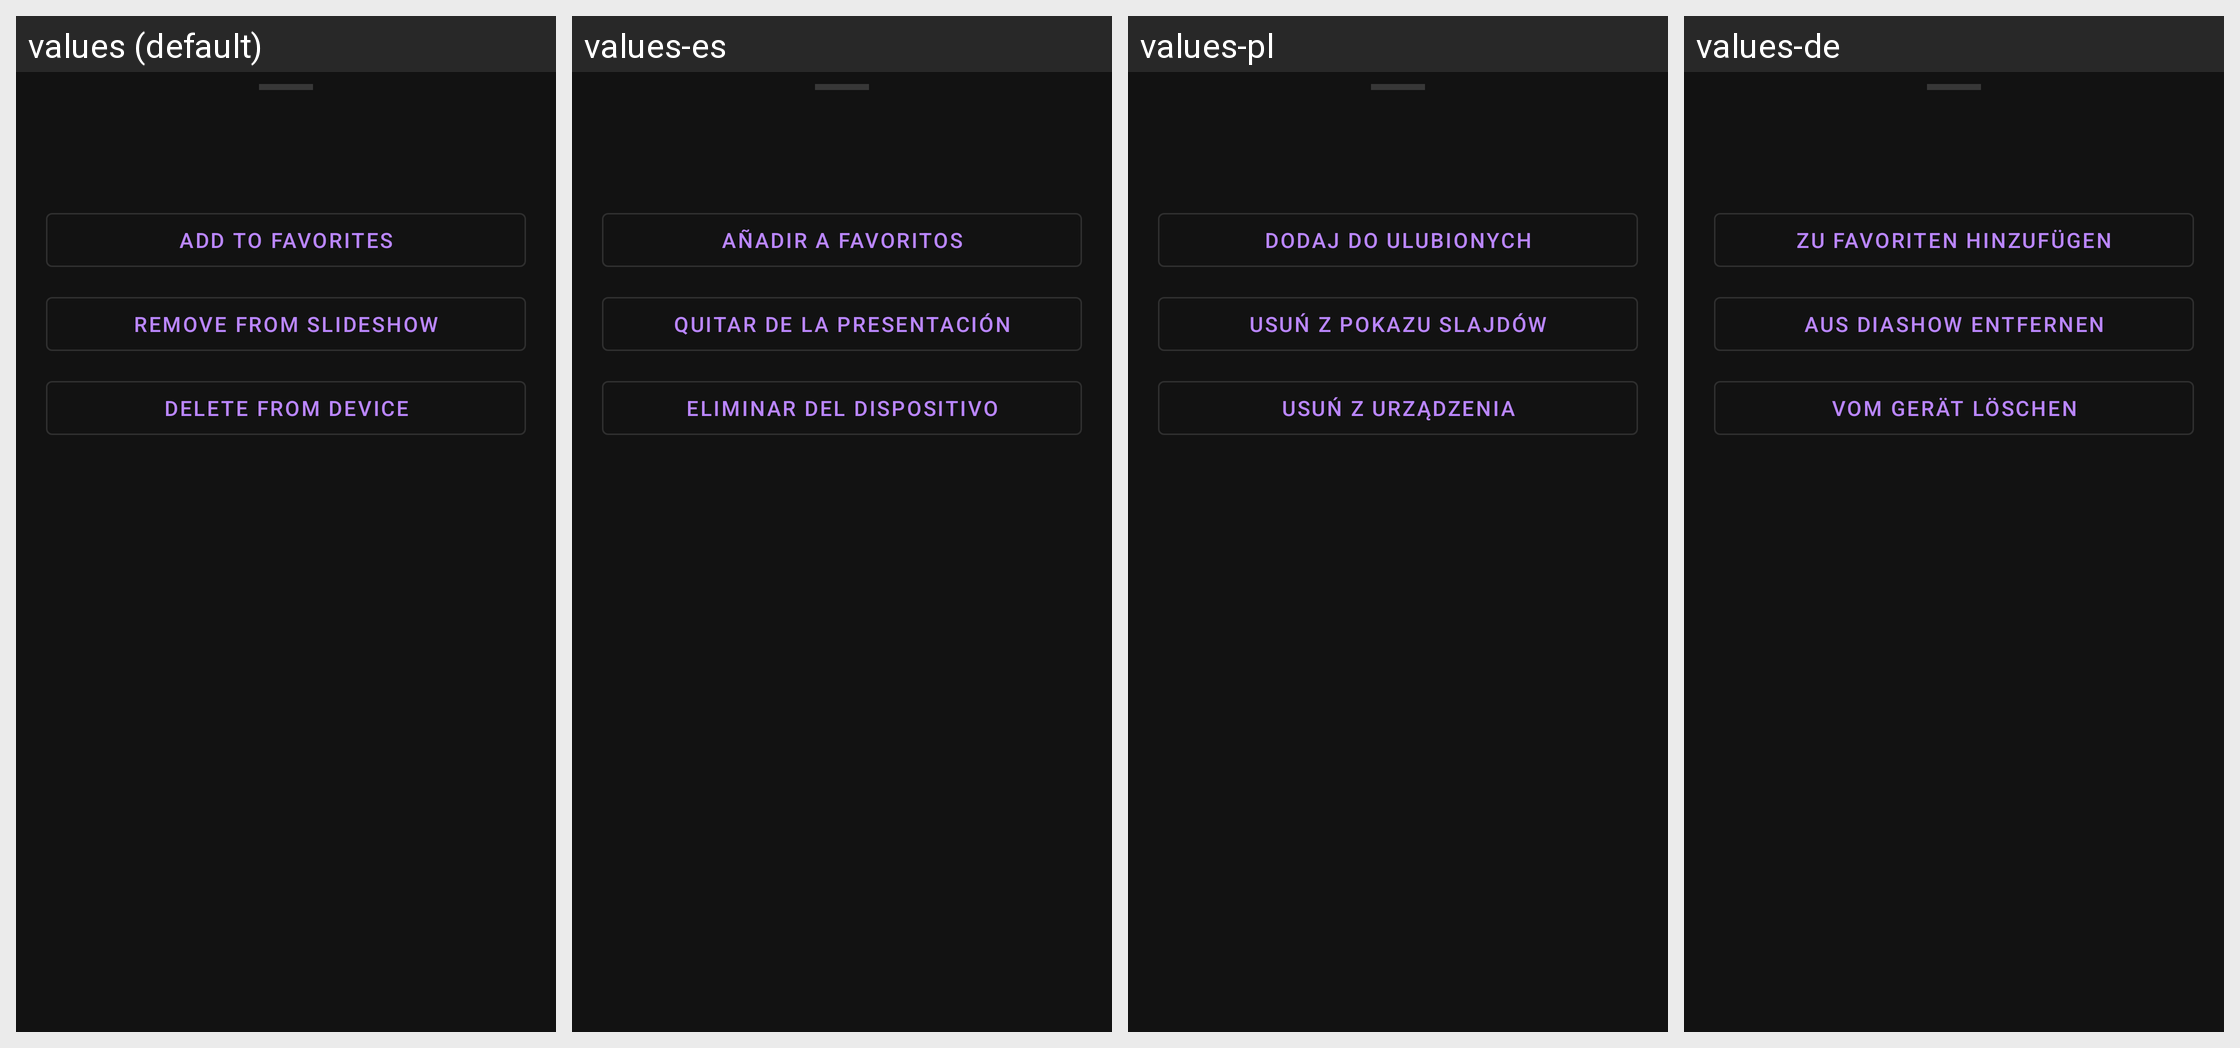

Here is an Android app screen in its default locale and in the app's own translations. Write out the translated-string differences for the strings that appear on this screen.
Android screen res/layout/dialog_image_options.xml rendered under 4 locales, left to right: values (default), values-es, values-pl, values-de. Device: Nexus 5 (rendered at 1080×1920; each locale shown at half size, 540×960, under a caption strip naming it); theme Theme.A2U.
Other locales in the repository, not shown: values-el, values-fr, values-in, values-it, values-nl, values-pt, values-ro, values-ru, values-tr, values-uk.
Strings drawn on this screen, with the default value and each locale's value (text and hints the layout hard-codes, and strings that could not be matched under every locale, appear in the picture but are not listed):

crypto_image_add_favorite
  values: Add to favorites
  values-es: Añadir a favoritos
  values-pl: Dodaj do ulubionych
  values-de: Zu Favoriten hinzufügen

crypto_image_remove_slideshow
  values: Remove from slideshow
  values-es: Quitar de la presentación
  values-pl: Usuń z pokazu slajdów
  values-de: Aus Diashow entfernen

crypto_image_delete_device
  values: Delete from device
  values-es: Eliminar del dispositivo
  values-pl: Usuń z urządzenia
  values-de: Vom Gerät löschen
